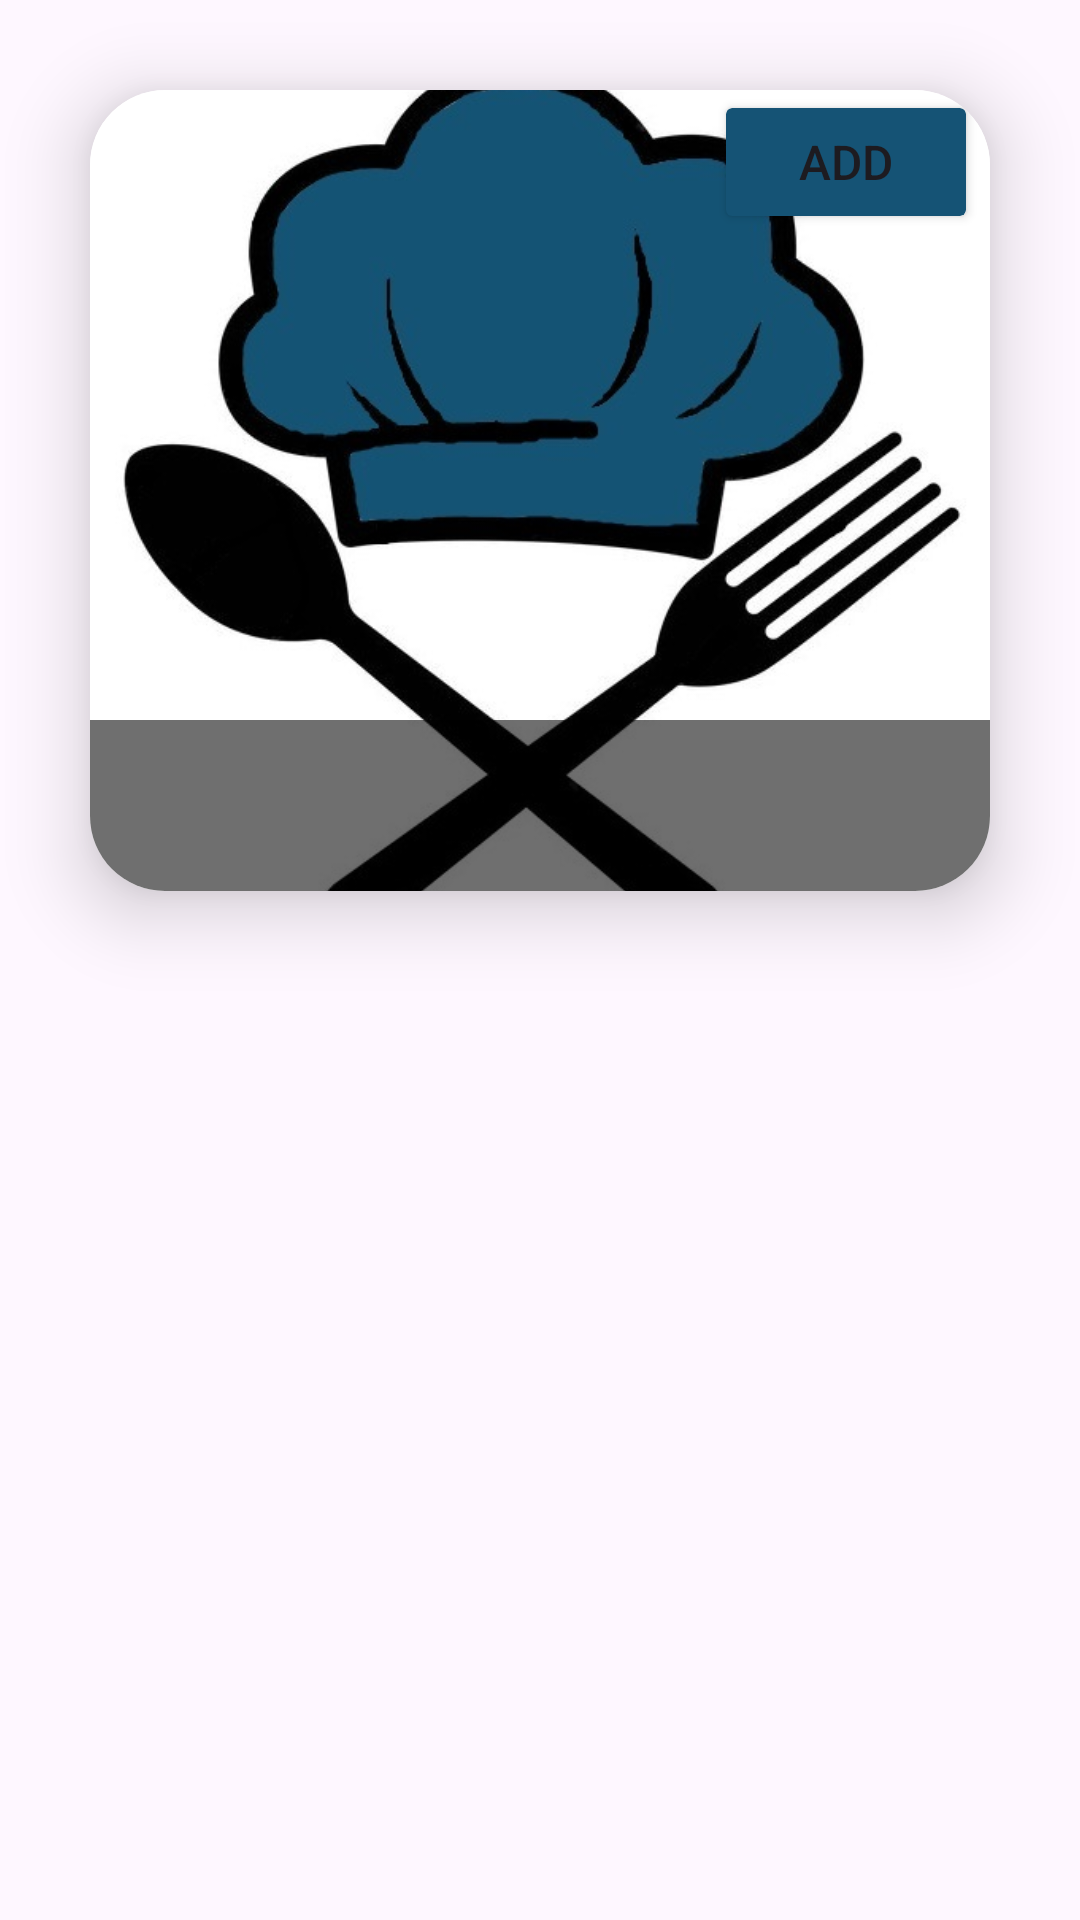

This screen was rendered from an Android layout file. Write that file and the resources it references.
<!-- AndroidManifest.xml: application theme Theme.FoodPlanner -->
<!-- res/layout/meal_item2.xml -->
<?xml version="1.0" encoding="utf-8"?>
<androidx.constraintlayout.widget.ConstraintLayout xmlns:android="http://schemas.android.com/apk/res/android"
    xmlns:app="http://schemas.android.com/apk/res-auto"
    xmlns:tools="http://schemas.android.com/tools"
    android:layout_width="match_parent"
    android:layout_height="wrap_content">

    <androidx.cardview.widget.CardView
        android:id="@+id/cardView"
        android:layout_width="match_parent"
        android:layout_height="wrap_content"
       android:layout_marginTop="30dp"
        android:layout_marginHorizontal="30dp"
        android:background="#C87E7E"
        app:cardCornerRadius="25dp"
        app:cardElevation="15dp"
        app:layout_constraintEnd_toEndOf="parent"
        app:layout_constraintStart_toStartOf="parent"
        app:layout_constraintTop_toTopOf="parent">
        <androidx.constraintlayout.widget.ConstraintLayout
            android:layout_width="match_parent"
            android:layout_height="267dp">
            <ImageView
                android:id="@+id/mealImage"
                android:layout_width="match_parent"
                android:layout_height="match_parent"
                app:layout_constraintBottom_toBottomOf="parent"
                app:layout_constraintEnd_toEndOf="parent"
                app:layout_constraintStart_toStartOf="parent"
                app:layout_constraintTop_toTopOf="parent"
                android:scaleType="centerCrop"
                app:layout_constraintCircleRadius="25dp"
                app:srcCompat="@drawable/app_logo" />

            <TextView
                android:id="@+id/mealName"
                android:layout_width="0dp"
                android:layout_height="57dp"
                android:background="#90000000"
                android:gravity="center"
                android:textColor="#FFFFFF"
                android:textSize="15sp"
                android:textStyle="bold"
                app:layout_constraintBottom_toBottomOf="@+id/mealImage"
                app:layout_constraintEnd_toEndOf="@+id/mealImage"
                app:layout_constraintHorizontal_bias="0.0"
                app:layout_constraintStart_toStartOf="@+id/mealImage"
                tools:text="TextView" />
            <Button
                android:id="@+id/btnAddToFavourite"
                android:layout_width="wrap_content"
                android:layout_height="wrap_content"
                android:layout_marginEnd="4dp"
                android:text="Add"
                android:clipToOutline="true"
                android:textSize="16sp"
                android:backgroundTint="@color/primarycolor"
                app:layout_constraintEnd_toEndOf="@+id/mealImage"
                app:layout_constraintTop_toTopOf="@+id/mealImage" />

        </androidx.constraintlayout.widget.ConstraintLayout>
    </androidx.cardview.widget.CardView>
</androidx.constraintlayout.widget.ConstraintLayout>
<!-- resources referenced by this layout -->
<resources>
  <color name="primarycolor">#155375</color>
  <!-- drawable app_logo: jpg bitmap (drawable, 46550 bytes) -->
  <style name="Theme.FoodPlanner" parent="Base.Theme.FoodPlanner" />
  <style name="Base.Theme.FoodPlanner" parent="Theme.Material3.DayNight">
          
          
      </style>
</resources>
